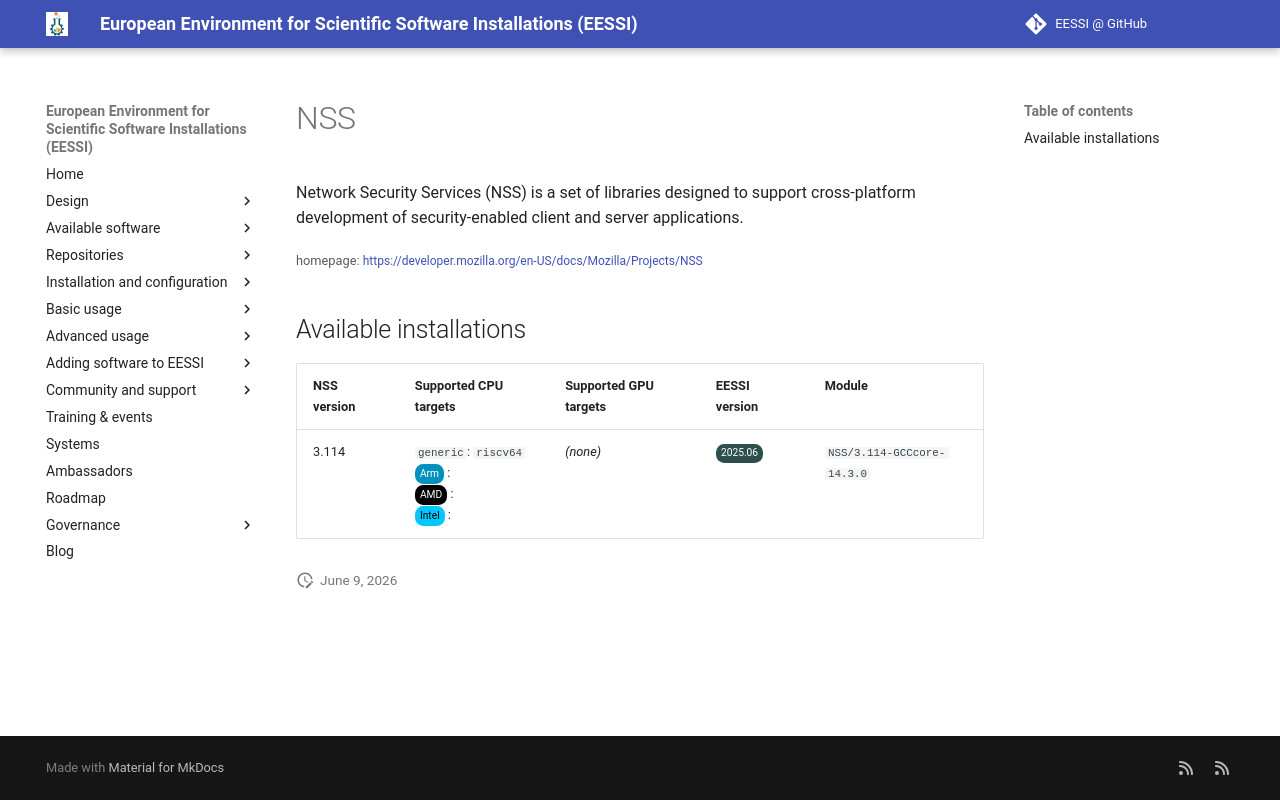

repository: EESSI/docs · page: available_software_riscv/detail/NSS/index.html · generator: mkdocs

---
json_ld:
  '@context': https://schema.org
  '@type': SoftwareApplication
  applicationCategory: DeveloperApplication
  description: "Network Security Services (NSS) is a set of libraries designed to\
    \ support cross-platform development\n of security-enabled client and server applications."
  license: Not confirmed
  name: NSS
  offers:
    '@type': Offer
    price: 0
  operatingSystem: LINUX
  review:
    '@type': Review
    author:
      '@type': Organization
      name: EESSI
    reviewBody: Application has been successfully made available on all architectures
      supported by EESSI
    reviewRating:
      '@type': Rating
      ratingValue: 5
  softwareRequirements: See https://www.eessi.io/docs/ for how to make EESSI available
    on your system
  softwareVersion: '[''3.114'']'
  url: https://developer.mozilla.org/en-US/docs/Mozilla/Projects/NSS
---
# NSS


Network Security Services (NSS) is a set of libraries designed to support cross-platform development
 of security-enabled client and server applications.

<small>homepage: </small><span class="software-link">[https://developer.mozilla.org/en-US/docs/Mozilla/Projects/NSS](https://developer.mozilla.org/en-US/docs/Mozilla/Projects/NSS)</span>

## Available installations


|NSS version|Supported CPU targets|Supported GPU targets|EESSI version|Module|
| --- | --- | --- | --- | --- |
|3.114|`generic`: `riscv64`<br/><span class="software-cpu-arm">Arm</span>: <br/><span class="software-cpu-amd">AMD</span>: <br/><span class="software-cpu-intel">Intel</span>: <br/>|*(none)*|<span class="software-eessi-version-202506">2025.06</span>|`NSS/3.114-GCCcore-14.3.0`|
